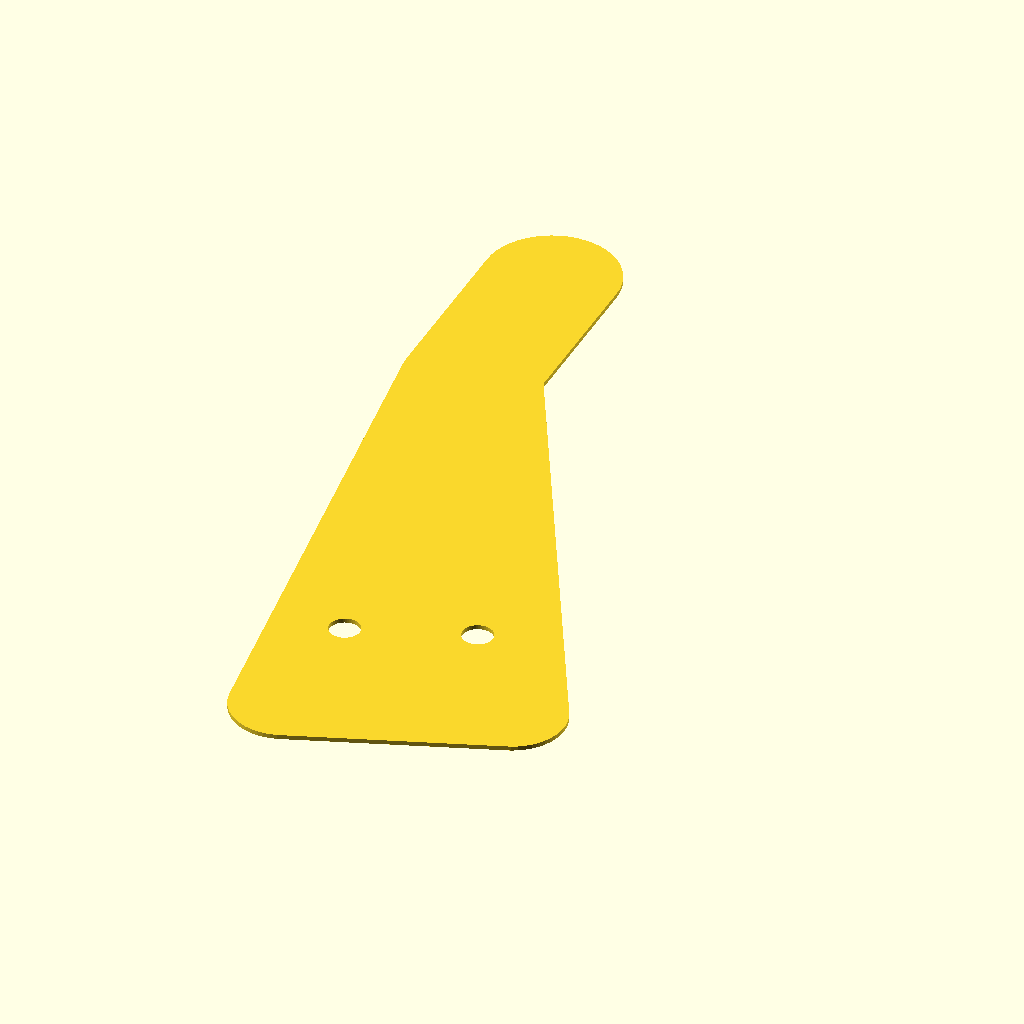
Cell 1: the model at its default parameters.
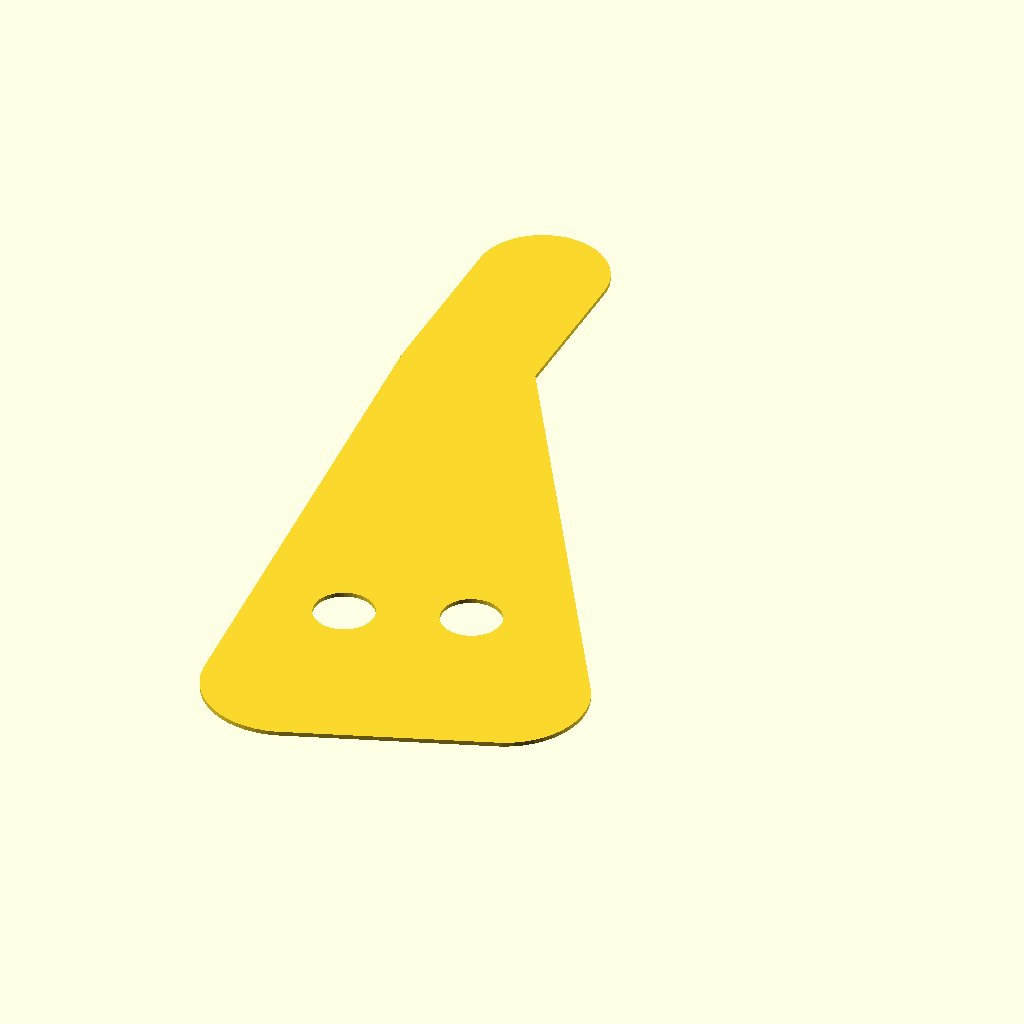
Cell 2 — bolt_dia set to 14, the other parameters unchanged.
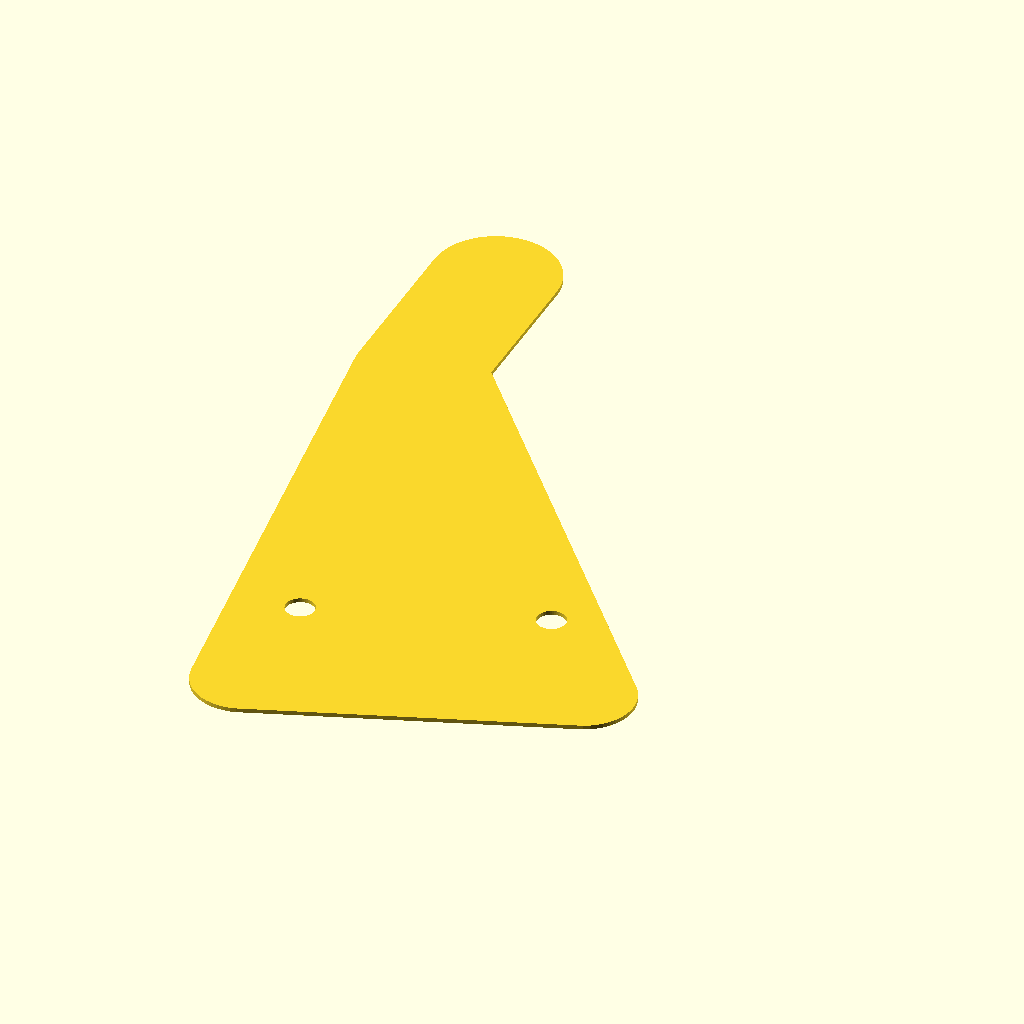
Cell 3 — bolt_spacing set to 56, the other parameters unchanged.
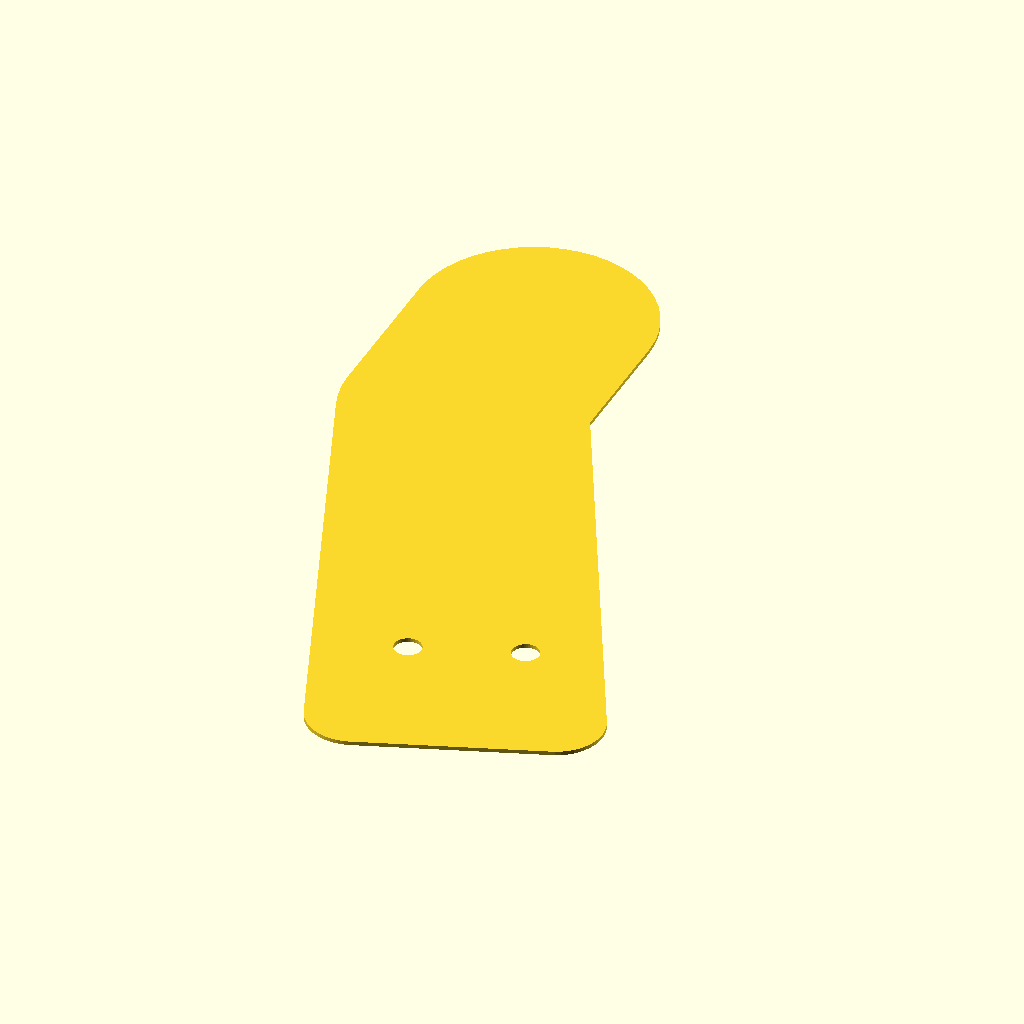
Cell 4: the same model with tab_dia = 60.
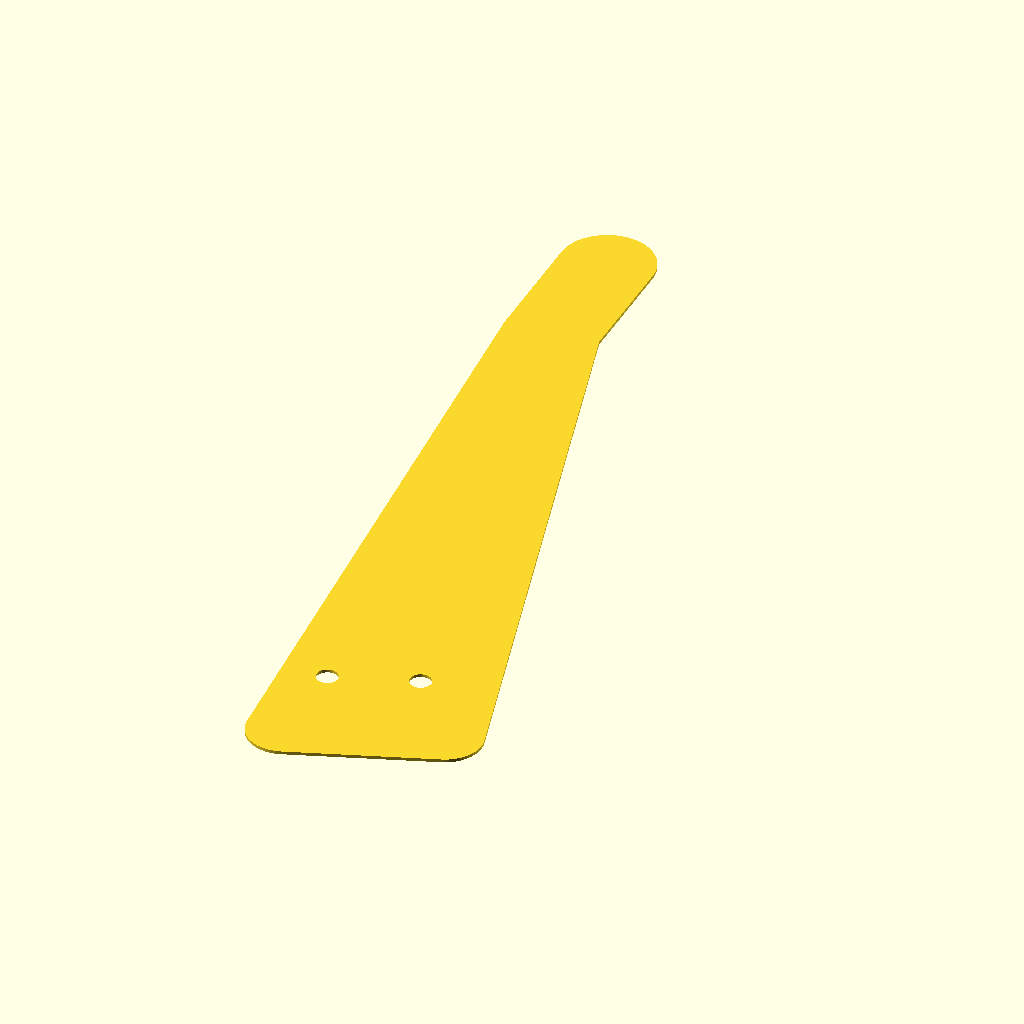
Cell 5: tab_fwd = 190 (everything else at default).
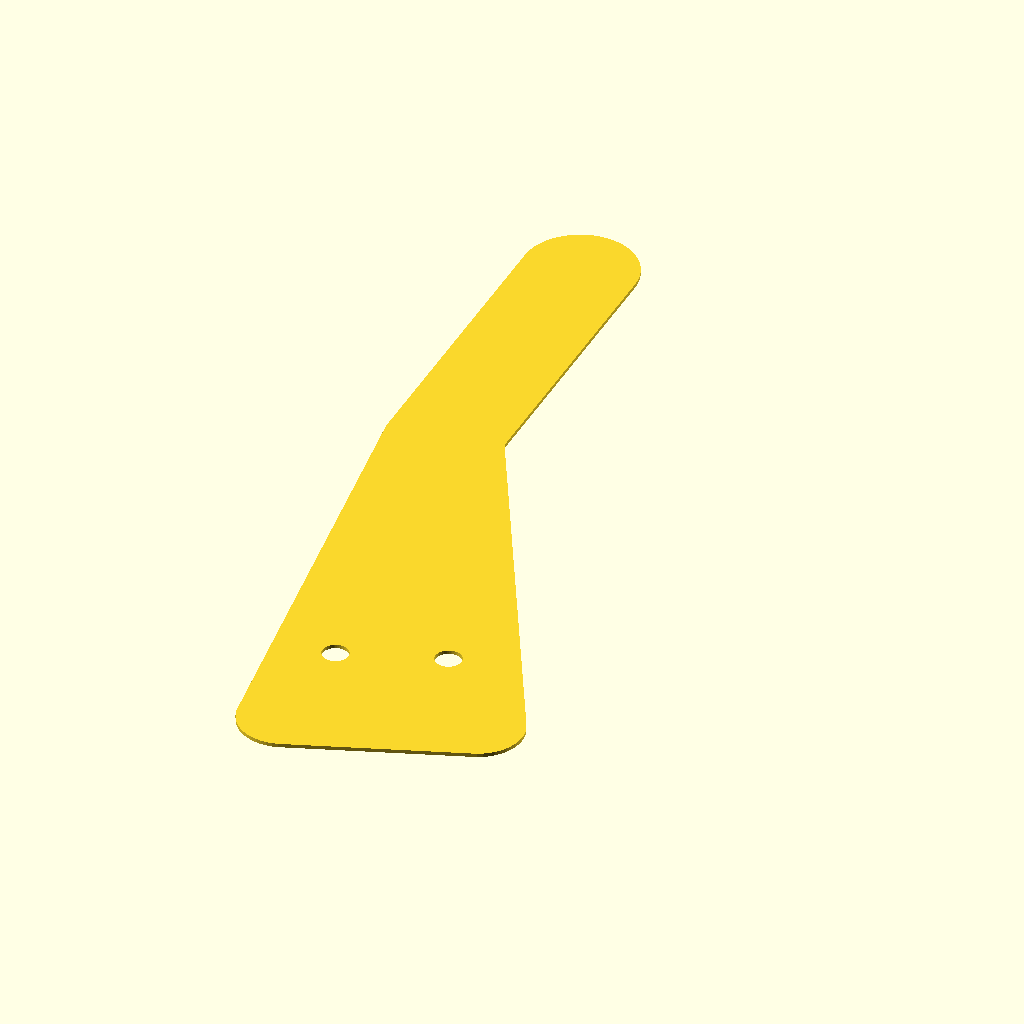
Cell 6 — tab_len set to 80, the other parameters unchanged.
All cells are drawn from the same view direction (rotation 55°, 0°, 25°, orthographic, colour scheme Cornfield), but the view is re-fitted for each cell, so position and scale can differ between cells as well as the parameter.
The OpenSCAD source (truck_ramp/right_ramp_clip.scad):
$fn = 50;

//mm
bolt_dia = 7;
bolt_flange = bolt_dia + 5;
bolt_spacing = 28;

tab_dia = 30;
tab_fwd = 95;
tab_len = 40;


module tab(){
    translate([0,0,-.1]);
    linear_extrude(3.5)
    difference(){
    //shape
    union(){
        hull(){
            translate([0,-30,0])
                circle(bolt_flange);
            
            translate([0,-30,0])
            rotate([0,0,90-70])
                translate([bolt_spacing+20, 0, 0])
                    circle(bolt_flange);
            
            //tab
            translate([-tab_dia/2,tab_fwd,0])
                circle(tab_dia/2);
        }
        hull(){
            //tab repeat
            translate([-tab_dia/2,tab_fwd,0])
                circle(tab_dia/2);
            //tab angle 
            translate([-tab_dia/2,tab_fwd + tab_len,0])
                circle(tab_dia/2);
        }
    }
            
            
    //bolt holes
    circle(bolt_dia/2);
    rotate([0,0,90-70])
        translate([bolt_spacing, 0, 0])
            circle(bolt_dia/2);
    }
}
color("black");
projection(cut=true)
tab();


/*
// BEND LINE (separate layer) use associated python code
projection(){
    color("red")
    layer("bends")
        translate([23, tab_fwd, 0])
            square([100, 0.1], center=false);
}
*/
Parameter table extracted from the source (name, type, default, range or options):
bolt_dia: number, default 7
bolt_spacing: number, default 28
tab_dia: number, default 30
tab_fwd: number, default 95
tab_len: number, default 40
